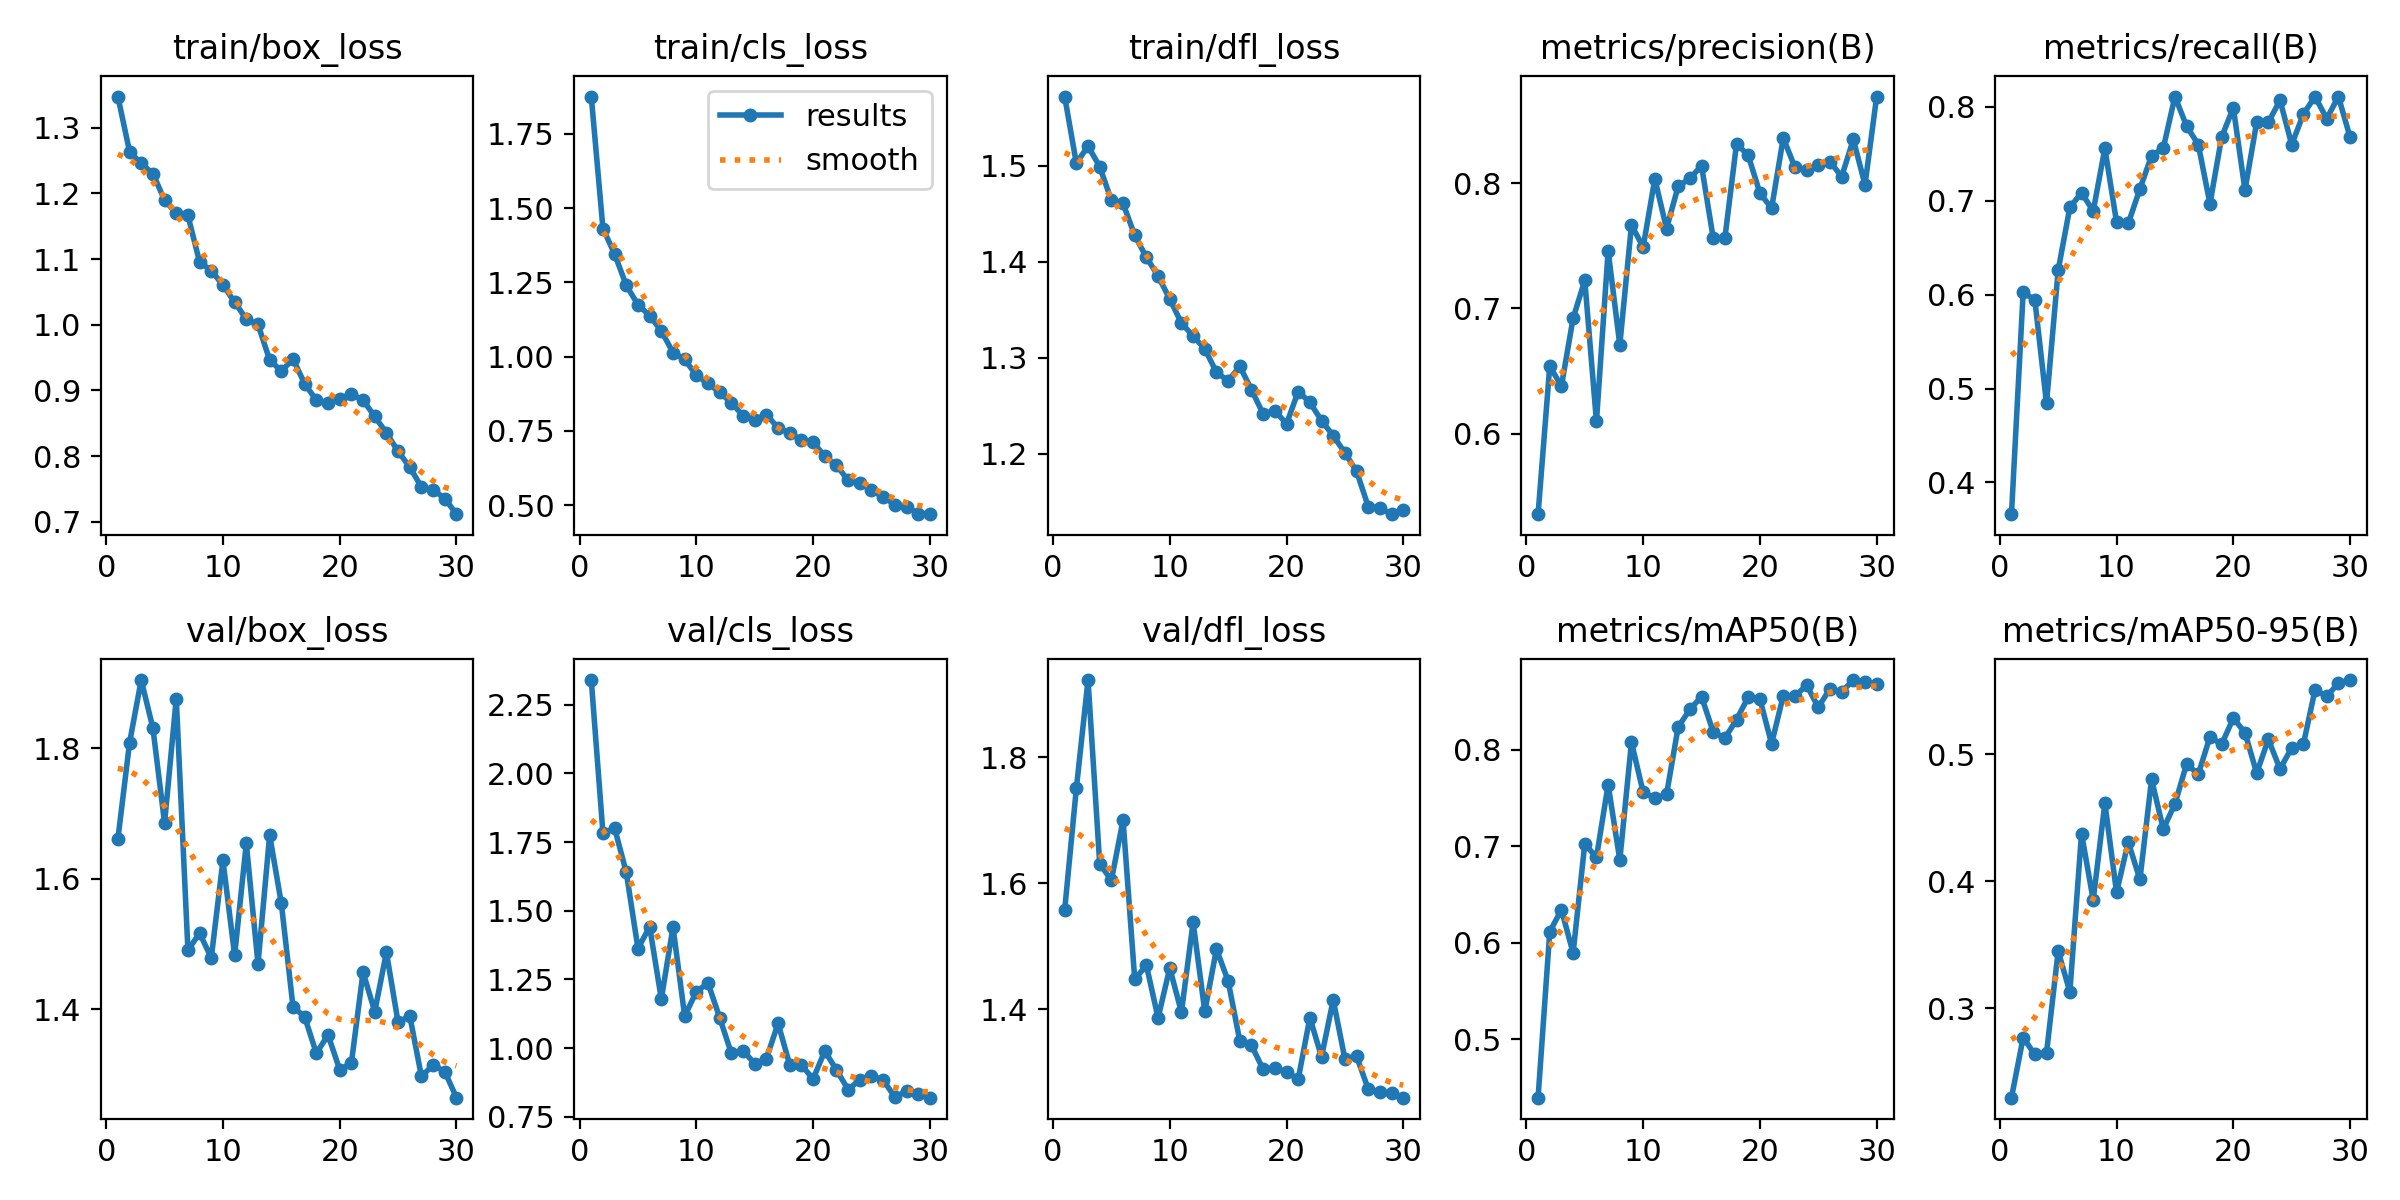

The file beside this chart, header and first rows:
epoch, train/box_loss, train/cls_loss, train/dfl_loss, metrics/precision(B), metrics/recall(B), metrics/mAP50(B), metrics/mAP50-95(B), val/box_loss, val/cls_loss, val/dfl_loss, lr/pg0, lr/pg1, lr/pg2
1, 1.347, 1.876, 1.572, 0.5356, 0.3661, 0.4391, 0.2295, 1.661, 2.34, 1.558, 0.0006588, 0.0006588, 0.0006588
2, 1.264, 1.431, 1.502, 0.6538, 0.6024, 0.6112, 0.2768, 1.808, 1.782, 1.751, 0.001282, 0.001282, 0.001282
3, 1.246, 1.346, 1.52, 0.6379, 0.5945, 0.6342, 0.2636, 1.904, 1.8, 1.923, 0.001861, 0.001861, 0.001861
4, 1.23, 1.24, 1.499, 0.6921, 0.4843, 0.5893, 0.2648, 1.831, 1.639, 1.631, 0.001802, 0.001802, 0.001802
5, 1.19, 1.175, 1.464, 0.7223, 0.626, 0.7026, 0.345, 1.685, 1.362, 1.605, 0.001802, 0.001802, 0.001802
6, 1.17, 1.138, 1.461, 0.6097, 0.6929, 0.6885, 0.3129, 1.876, 1.441, 1.7, 0.001736, 0.001736, 0.001736
7, 1.166, 1.087, 1.427, 0.746, 0.7087, 0.764, 0.4377, 1.49, 1.178, 1.448, 0.00167, 0.00167, 0.00167
8, 1.095, 1.014, 1.405, 0.6708, 0.689, 0.6857, 0.3852, 1.517, 1.441, 1.47, 0.001604, 0.001604, 0.001604
9, 1.082, 0.9911, 1.385, 0.7665, 0.7559, 0.808, 0.4616, 1.479, 1.116, 1.386, 0.001538, 0.001538, 0.001538
10, 1.06, 0.9369, 1.361, 0.7489, 0.6772, 0.756, 0.3913, 1.628, 1.206, 1.465, 0.001472, 0.001472, 0.001472
11, 1.034, 0.9105, 1.336, 0.8034, 0.6758, 0.7501, 0.431, 1.483, 1.236, 1.395, 0.001406, 0.001406, 0.001406
12, 1.008, 0.8795, 1.323, 0.7637, 0.7126, 0.7538, 0.4015, 1.654, 1.11, 1.538, 0.00134, 0.00134, 0.00134
13, 1, 0.8445, 1.309, 0.7974, 0.748, 0.8238, 0.4803, 1.47, 0.9803, 1.397, 0.001274, 0.001274, 0.001274
14, 0.9461, 0.8011, 1.285, 0.8038, 0.7559, 0.842, 0.4412, 1.667, 0.991, 1.495, 0.001208, 0.001208, 0.001208
15, 0.9295, 0.7878, 1.276, 0.8138, 0.811, 0.8552, 0.461, 1.562, 0.9432, 1.445, 0.001142, 0.001142, 0.001142
16, 0.9476, 0.8047, 1.291, 0.7561, 0.7795, 0.8188, 0.4926, 1.404, 0.9614, 1.349, 0.001076, 0.001076, 0.001076
17, 0.9101, 0.7601, 1.267, 0.7561, 0.7598, 0.8122, 0.4844, 1.388, 1.09, 1.343, 0.00101, 0.00101, 0.00101
18, 0.885, 0.7425, 1.242, 0.8316, 0.6968, 0.8315, 0.514, 1.333, 0.9386, 1.304, 0.000944, 0.000944, 0.000944
19, 0.8804, 0.7189, 1.245, 0.8221, 0.7677, 0.8549, 0.5079, 1.361, 0.9384, 1.306, 0.000878, 0.000878, 0.000878
20, 0.8869, 0.7121, 1.231, 0.7921, 0.7992, 0.8528, 0.5287, 1.308, 0.8873, 1.3, 0.000812, 0.000812, 0.000812
21, 0.8946, 0.6643, 1.265, 0.7799, 0.7114, 0.8064, 0.5171, 1.318, 0.9893, 1.289, 0.000746, 0.000746, 0.000746
22, 0.885, 0.6338, 1.254, 0.8361, 0.7835, 0.8563, 0.4853, 1.457, 0.9203, 1.387, 0.00068, 0.00068, 0.00068
23, 0.8602, 0.5833, 1.235, 0.8126, 0.7835, 0.8556, 0.5119, 1.396, 0.849, 1.324, 0.000614, 0.000614, 0.000614
24, 0.8353, 0.5755, 1.219, 0.8106, 0.8071, 0.8672, 0.4886, 1.487, 0.8836, 1.415, 0.000548, 0.000548, 0.000548
25, 0.807, 0.5514, 1.201, 0.8145, 0.7598, 0.8443, 0.5052, 1.38, 0.8975, 1.321, 0.000482, 0.000482, 0.000482
26, 0.7832, 0.5262, 1.182, 0.8173, 0.7923, 0.8634, 0.508, 1.39, 0.8835, 1.325, 0.000416, 0.000416, 0.000416
27, 0.7528, 0.5018, 1.145, 0.8051, 0.811, 0.8603, 0.5509, 1.297, 0.8215, 1.273, 0.00035, 0.00035, 0.00035
28, 0.7488, 0.4946, 1.144, 0.8349, 0.7874, 0.8725, 0.5459, 1.315, 0.8437, 1.268, 0.000284, 0.000284, 0.000284
29, 0.7352, 0.4715, 1.137, 0.7987, 0.811, 0.8707, 0.5562, 1.305, 0.8328, 1.267, 0.000218, 0.000218, 0.000218
30, 0.7115, 0.4694, 1.141, 0.8691, 0.7677, 0.8682, 0.5586, 1.265, 0.8194, 1.26, 0.000152, 0.000152, 0.000152
